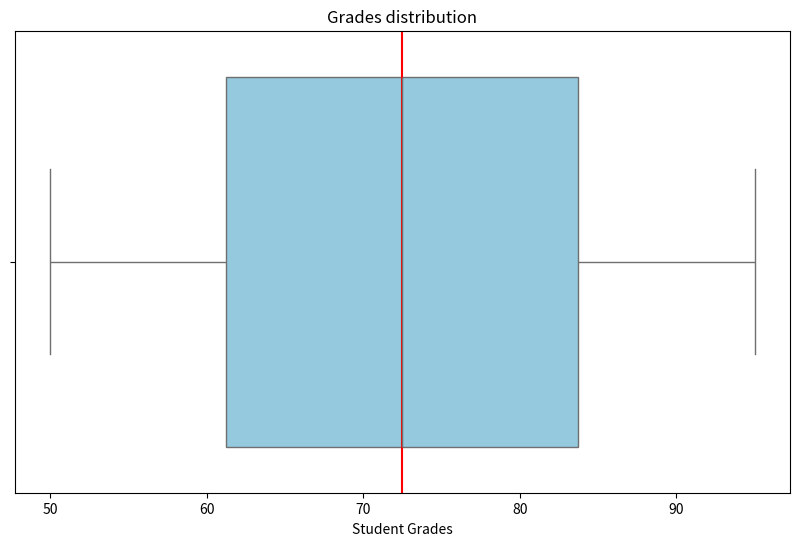

This chart was generated by the following Python code:
data_student = { 'Study_Hours': [2, 3, 4, 5, 6, 8, 10, 12, 14, 15], 'Grades': [50, 55, 60, 65, 70, 75, 80, 85, 90, 95] }
import pandas as pd
import numpy as np
import matplotlib.pyplot as plt
import scipy.stats as stat
import seaborn as sns
df = pd.DataFrame(data_student)
print(df)
m = df.corr()
print(m)
"""
From corr, as it positive and close to 1 which means,
both values running in same direction,
As study hours increases, grades do increases.
"""
skew_ = round(stat.skew(df['Study_Hours']),2)
print("skewness of Study Hours : ",skew_)

skew__ = round(stat.skew(df['Grades']),5)
print("skewness of Grades : ",skew__)
mean__ = np.mean(df['Grades'])
# skewness for grades is zero, PERFECT SYMMENTRY
# aLL MEASURES OF CENTRAL TENDENCY WILL LIE IN CENTER FOR GRADES.
plt.figure(figsize=(10, 6))
sns.boxplot(x=df['Grades'], orient="h", color="skyblue")
plt.axvline(mean__, color='red')
#plt.axvline(mean_, color='red')
plt.xlabel("Student Grades")
plt.title("Grades distribution")
plt.show()
